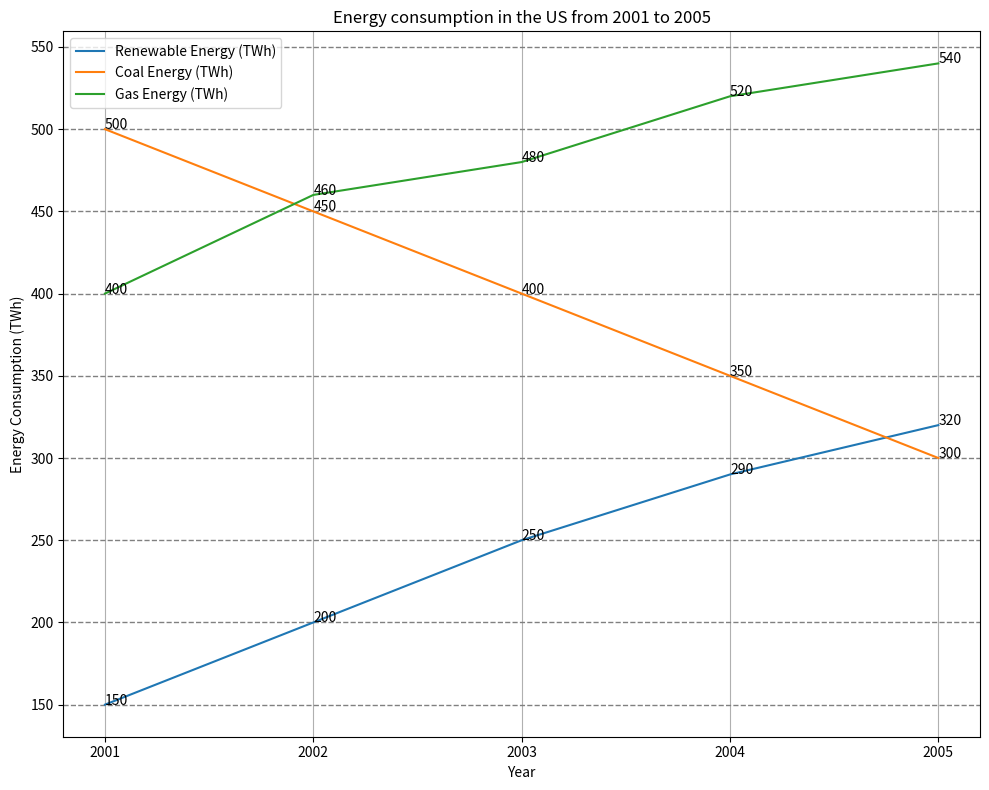

The script that saved this image: (Note: this script raises an exception after producing the figure.)

import matplotlib.pyplot as plt
import numpy as np

# data 
year = [2001, 2002, 2003, 2004, 2005]
Renewable_Energy = [150, 200, 250, 290, 320]
Coal_Energy = [500, 450, 400, 350, 300]
Gas_Energy = [400, 460, 480, 520, 540]

# create figure
fig = plt.figure(figsize=(10,8))

# plot line chart
plt.plot(year, Renewable_Energy, label="Renewable Energy (TWh)")
plt.plot(year, Coal_Energy, label="Coal Energy (TWh)")
plt.plot(year, Gas_Energy, label="Gas Energy (TWh)")

# add title and legend
plt.title("Energy consumption in the US from 2001 to 2005")
plt.legend(loc="upper left")

# annotate each data point
for i in range(len(year)):
    plt.annotate(Renewable_Energy[i], xy=(year[i], Renewable_Energy[i]))
    plt.annotate(Coal_Energy[i], xy=(year[i], Coal_Energy[i]))
    plt.annotate(Gas_Energy[i], xy=(year[i], Gas_Energy[i]))

# label axes
plt.xlabel("Year")
plt.ylabel("Energy Consumption (TWh)")

# set xticks
plt.xticks(year)

# adjust grids
plt.grid(axis="y", color="grey", linestyle="--", linewidth=1)
plt.grid(axis="x")

# adjust layout
plt.tight_layout()

# save figure
plt.savefig("line chart/png/49.png")

# clear state of figure
plt.clf()